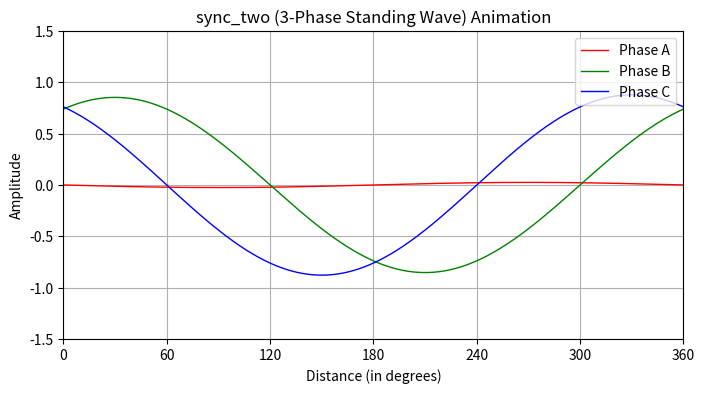

Recreate this plot in Python.
import numpy as np
import matplotlib.pyplot as plt
import matplotlib.animation as animation

# 1. Set up the figure and axis
fig, ax = plt.subplots(figsize=(8, 4))      
ax.set_title("sync_two (3-Phase Standing Wave) Animation")
ax.set_xlabel("Distance (in degrees)")
ax.set_ylabel("Amplitude")

# Set x-axis ticks at intervals of 60 and turn on the grid
ax.set_xticks(np.arange(0, 361, 60))
ax.set_yticks(np.arange(-1.5, 2, 0.5))
ax.grid(True)

# --- NEW CODE: Initialize TWO line objects ---
# We added 'label' and 'color' to distinguish them easily
line1, = ax.plot([], [], lw=1, color='red', label='Phase A')
line2, = ax.plot([], [], lw=1, color='green', label='Phase B')
line3, = ax.plot([], [], lw=1, color='blue', label='Phase C')

# Display a legend in the top right corner
ax.legend(loc="upper right")

# 2. Define the x data (distance)
x = np.linspace(0, 360, 720)

# 3. Initialization function (must now clear both lines)
def init():
    line1.set_data([], [])
    line2.set_data([], [])
    line3.set_data([], [])
    return line1, line2, line3

# 4. Animation function
def animate(t):
    # Original wave
    y1 = np.sin(x * (np.pi / 180)) * np.sin(0.008 * np.pi * t)
    y2 = np.sin((x - 120) * (np.pi / 180)) * np.sin(0.008 * np.pi * t - (2 * np.pi/3))
    y3 = np.sin((x - 240) * (np.pi / 180)) * np.sin(0.008 * np.pi * t - (4 * np.pi/3))

    # Update data for all three lines
    line1.set_data(x, y1)
    line2.set_data(x, y2)
    line3.set_data(x, y3)

    # Return all three lines so Matplotlib knows to redraw them
    return line1, line2, line3

# 5. Create the animation object
ani = animation.FuncAnimation(
    fig, animate, init_func=init, frames=250, interval=20, blit=True
)

# 6. Generate the GIF and display the animation
print("Generating GIF, please wait...") # Added a print statement because saving takes a few seconds
ani.save("sync_two.gif", writer="pillow", fps=50)
print("GIF saved successfully!")
plt.show()
